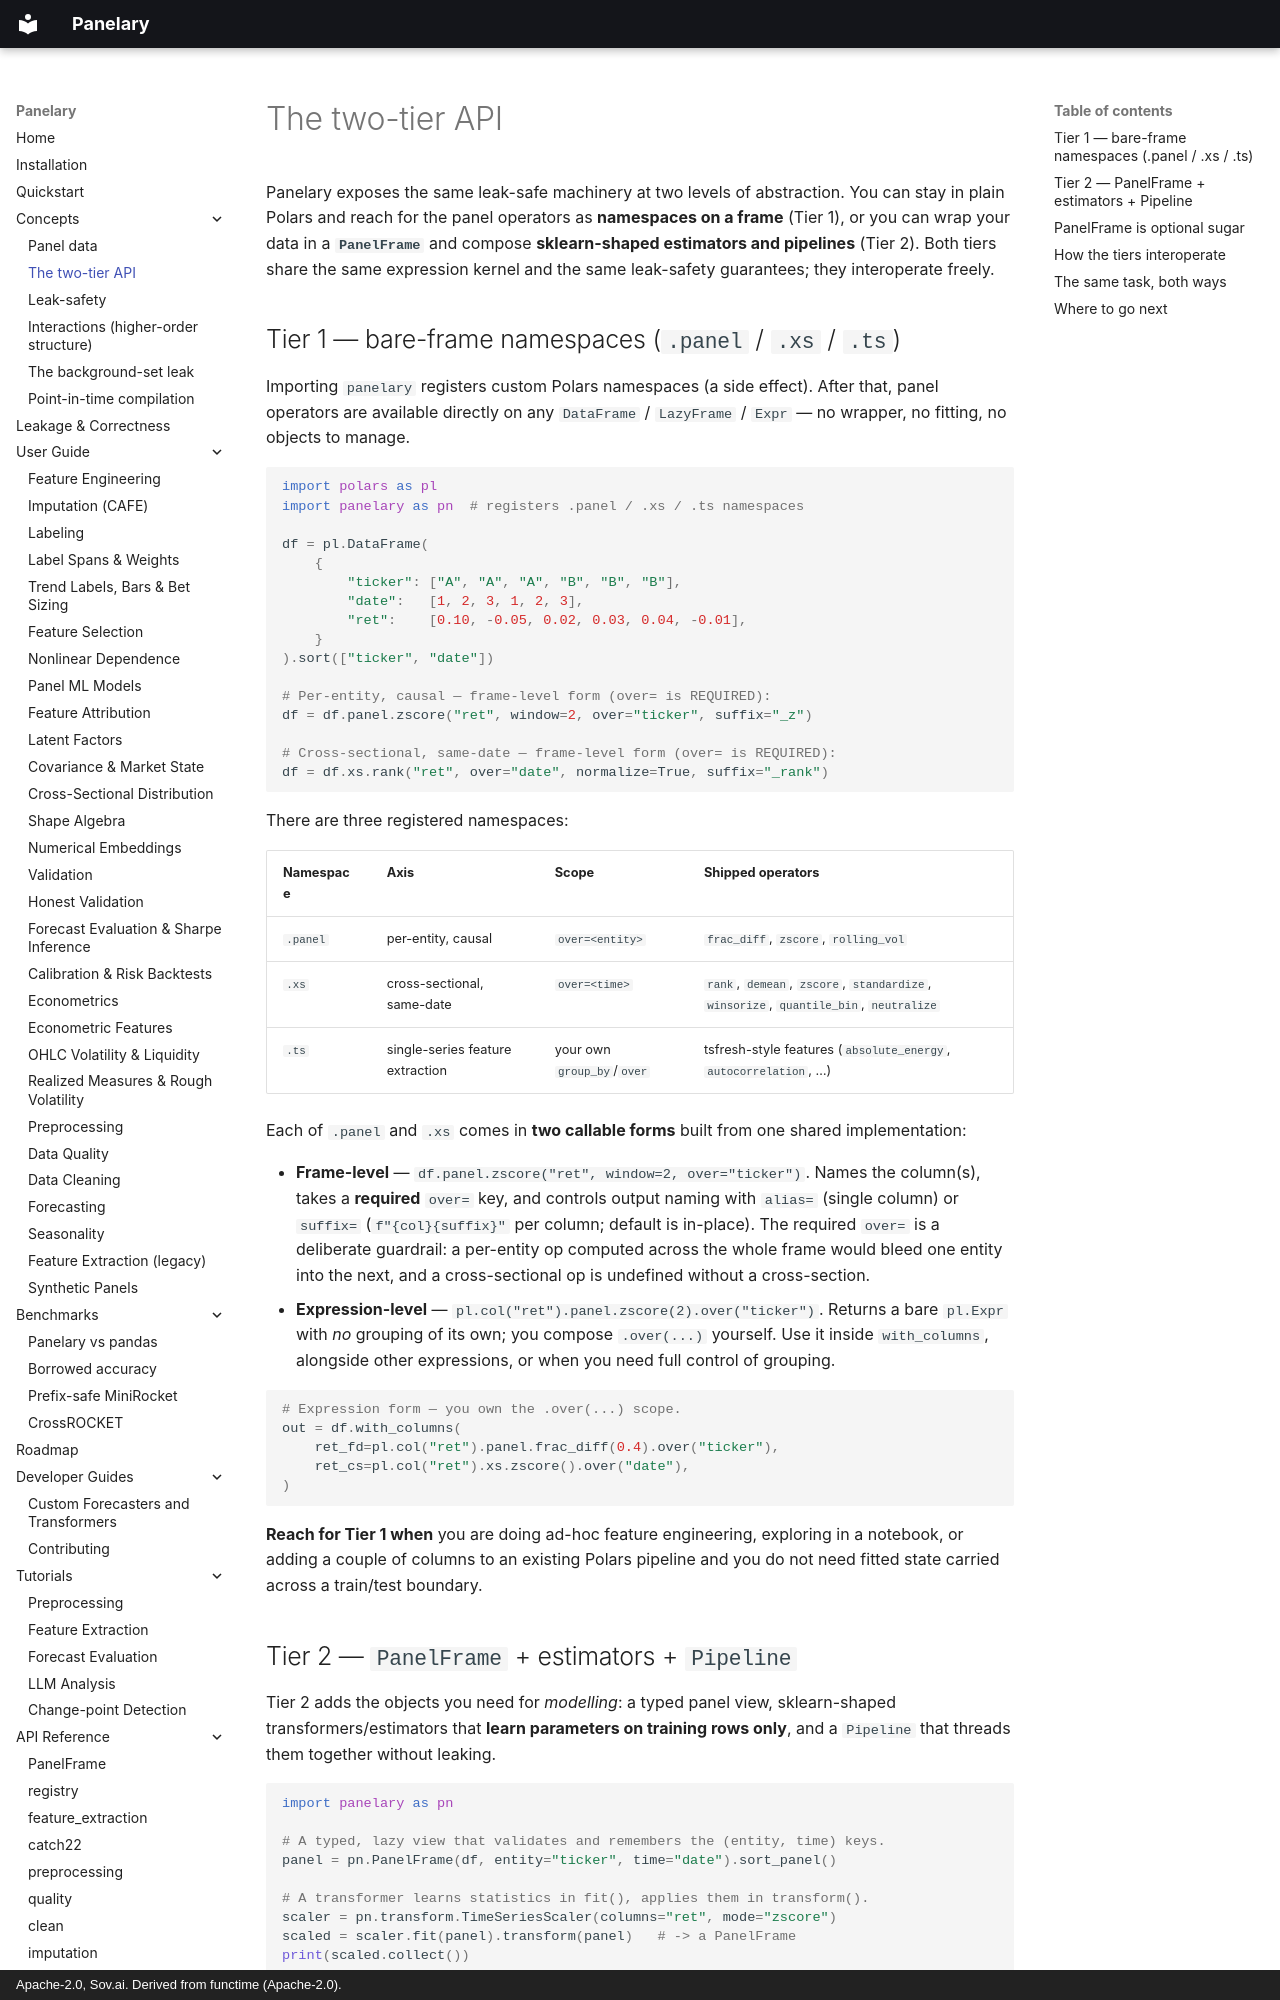

repository: sovai-research/panelary · page: concepts/two-tier-api/index.html · generator: mkdocs · copyright: Apache-2.0, Sov.ai. Derived from functime (Apache-2.0).

# The two-tier API

Panelary exposes the same leak-safe machinery at two levels of abstraction. You can
stay in plain Polars and reach for the panel operators as **namespaces on a frame**
(Tier 1), or you can wrap your data in a **`PanelFrame`** and compose **sklearn-shaped
estimators and pipelines** (Tier 2). Both tiers share the same expression kernel and
the same leak-safety guarantees; they interoperate freely.

## Tier 1 — bare-frame namespaces (`.panel` / `.xs` / `.ts`)

Importing `panelary` registers custom Polars namespaces (a side effect). After
that, panel operators are available directly on any `DataFrame` / `LazyFrame` /
`Expr` — no wrapper, no fitting, no objects to manage.

```python
import polars as pl
import panelary as pn  # registers .panel / .xs / .ts namespaces

df = pl.DataFrame(
    {
        "ticker": ["A", "A", "A", "B", "B", "B"],
        "date":   [1, 2, 3, 1, 2, 3],
        "ret":    [0.10, -0.05, 0.02, 0.03, 0.04, -0.01],
    }
).sort(["ticker", "date"])

# Per-entity, causal — frame-level form (over= is REQUIRED):
df = df.panel.zscore("ret", window=2, over="ticker", suffix="_z")

# Cross-sectional, same-date — frame-level form (over= is REQUIRED):
df = df.xs.rank("ret", over="date", normalize=True, suffix="_rank")
```

There are three registered namespaces:

| Namespace | Axis | Scope | Shipped operators |
| --------- | ---- | ----- | ----------------- |
| `.panel`  | per-entity, causal | `over=<entity>` | `frac_diff`, `zscore`, `rolling_vol` |
| `.xs`     | cross-sectional, same-date | `over=<time>` | `rank`, `demean`, `zscore`, `standardize`, `winsorize`, `quantile_bin`, `neutralize` |
| `.ts`     | single-series feature extraction | your own `group_by`/`over` | tsfresh-style features (`absolute_energy`, `autocorrelation`, …) |

Each of `.panel` and `.xs` comes in **two callable forms** built from one shared
implementation:

- **Frame-level** — `df.panel.zscore("ret", window=2, over="ticker")`. Names the
  column(s), takes a **required** `over=` key, and controls output naming with
  `alias=` (single column) or `suffix=` (`f"{col}{suffix}"` per column; default is
  in-place). The required `over=` is a deliberate guardrail: a per-entity op computed
  across the whole frame would bleed one entity into the next, and a cross-sectional
  op is undefined without a cross-section.
- **Expression-level** — `pl.col("ret").panel.zscore(2).over("ticker")`. Returns a
  bare `pl.Expr` with *no* grouping of its own; you compose `.over(...)` yourself. Use
  it inside `with_columns`, alongside other expressions, or when you need full control
  of grouping.

```python
# Expression form — you own the .over(...) scope.
out = df.with_columns(
    ret_fd=pl.col("ret").panel.frac_diff(0.4).over("ticker"),
    ret_cs=pl.col("ret").xs.zscore().over("date"),
)
```

**Reach for Tier 1 when** you are doing ad-hoc feature engineering, exploring in a
notebook, or adding a couple of columns to an existing Polars pipeline and you do not
need fitted state carried across a train/test boundary.
